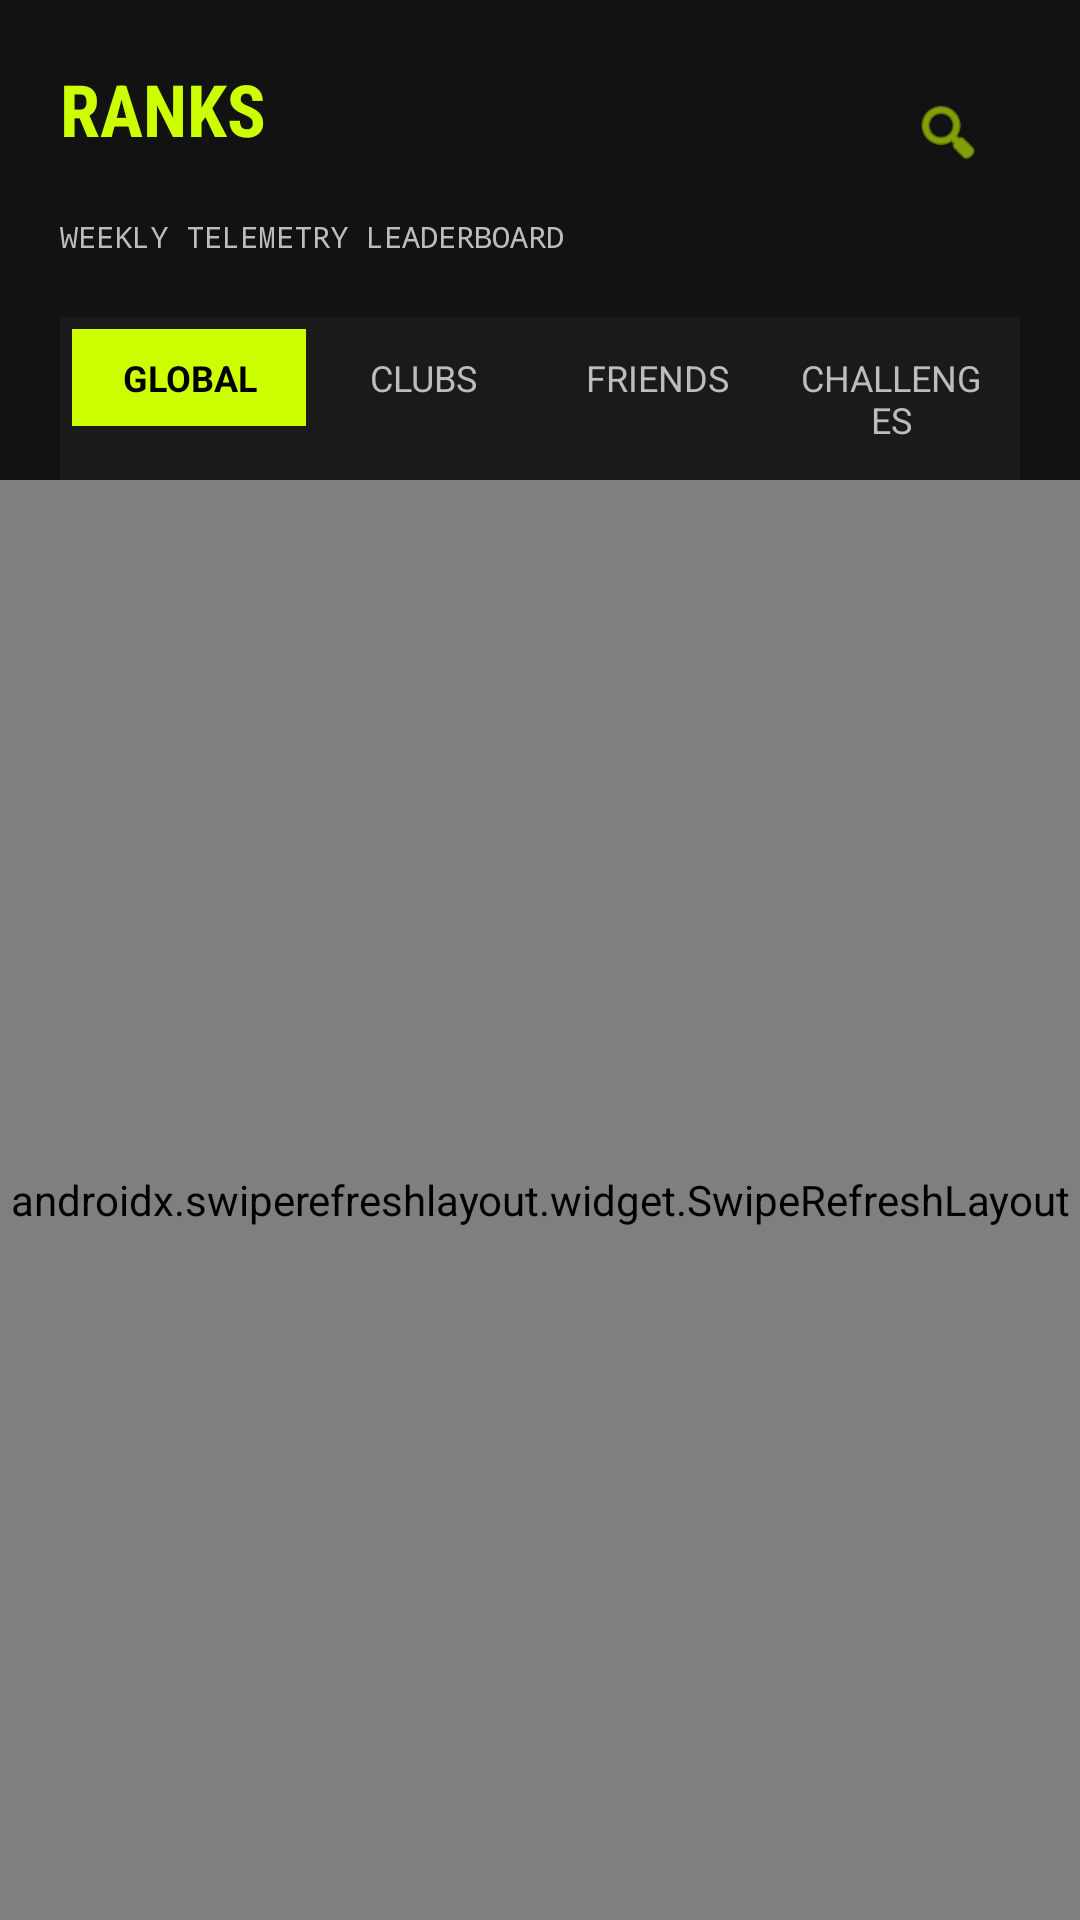

Layout XML and referenced resources for this Android screen:
<!-- AndroidManifest.xml: application theme Theme.Runners -->
<!-- res/layout/fragment_ranks.xml -->
<?xml version="1.0" encoding="utf-8"?>
<androidx.constraintlayout.widget.ConstraintLayout xmlns:android="http://schemas.android.com/apk/res/android"
    xmlns:app="http://schemas.android.com/apk/res-auto"
    xmlns:tools="http://schemas.android.com/tools"
    android:layout_width="match_parent"
    android:layout_height="match_parent"
    android:background="?attr/colorSurface">

    
    <LinearLayout
        android:id="@+id/ranks_header"
        android:layout_width="match_parent"
        android:layout_height="wrap_content"
        android:orientation="vertical"
        android:padding="20dp"
        app:layout_constraintTop_toTopOf="parent">

        <RelativeLayout
            android:layout_width="match_parent"
            android:layout_height="wrap_content">

            <TextView
                android:layout_width="wrap_content"
                android:layout_height="wrap_content"
                android:fontFamily="sans-serif-condensed"
                android:text="RANKS"
                android:textColor="?attr/colorPrimary"
                android:textSize="24sp"
                android:textStyle="bold" />

            <ImageView
                android:id="@+id/btn_search"
                android:layout_width="48dp"
                android:layout_height="48dp"
                android:padding="12dp"
                android:layout_alignParentEnd="true"
                android:layout_centerVertical="true"
                android:contentDescription="Search Athletes"
                android:src="@android:drawable/ic_menu_search"
                app:tint="?attr/colorPrimary" />
        </RelativeLayout>

        <TextView
            android:layout_width="wrap_content"
            android:layout_height="wrap_content"
            android:layout_marginTop="4dp"
            android:fontFamily="monospace"
            android:text="WEEKLY TELEMETRY LEADERBOARD"
            android:textColor="?attr/colorOnSurfaceVariant"
            android:textSize="10sp" />
    </LinearLayout>

    
    <LinearLayout
        android:id="@+id/tab_layout"
        android:layout_width="match_parent"
        android:layout_height="wrap_content"
        android:layout_marginHorizontal="20dp"
        android:background="?attr/colorSurfaceVariant"
        android:orientation="horizontal"
        android:padding="4dp"
        app:layout_constraintTop_toBottomOf="@id/ranks_header">

        <TextView
            android:id="@+id/tab_global"
            android:layout_width="0dp"
            android:layout_height="wrap_content"
            android:layout_weight="1"
            android:background="?attr/colorPrimary"
            android:gravity="center"
            android:padding="8dp"
            android:text="GLOBAL"
            android:textColor="?attr/colorOnPrimary"
            android:textSize="12sp"
            android:textStyle="bold" />

        <TextView
            android:id="@+id/tab_clubs"
            android:layout_width="0dp"
            android:layout_height="wrap_content"
            android:layout_weight="1"
            android:gravity="center"
            android:padding="8dp"
            android:text="CLUBS"
            android:textColor="?attr/colorOnSurfaceVariant"
            android:textSize="12sp" />

        <TextView
            android:id="@+id/tab_friends"
            android:layout_width="0dp"
            android:layout_height="wrap_content"
            android:layout_weight="1"
            android:gravity="center"
            android:padding="8dp"
            android:text="FRIENDS"
            android:textColor="?attr/colorOnSurfaceVariant"
            android:textSize="12sp" />

        <TextView
            android:id="@+id/tab_challenges"
            android:layout_width="0dp"
            android:layout_height="wrap_content"
            android:layout_weight="1"
            android:gravity="center"
            android:padding="8dp"
            android:text="CHALLENGES"
            android:textColor="?attr/colorOnSurfaceVariant"
            android:textSize="12sp" />
    </LinearLayout>

    <androidx.swiperefreshlayout.widget.SwipeRefreshLayout
        android:id="@+id/swipe_refresh"
        android:layout_width="match_parent"
        android:layout_height="0dp"
        app:layout_constraintBottom_toBottomOf="parent"
        app:layout_constraintTop_toBottomOf="@id/tab_layout">

        <androidx.recyclerview.widget.RecyclerView
            android:id="@+id/recycler_view_ranks"
            android:layout_width="match_parent"
            android:layout_height="match_parent"
            android:clipToPadding="false"
            android:paddingBottom="100dp"
            tools:listitem="@layout/item_ranking" />
    </androidx.swiperefreshlayout.widget.SwipeRefreshLayout>

    <com.google.android.material.progressindicator.CircularProgressIndicator
        android:id="@+id/loading_indicator"
        android:layout_width="wrap_content"
        android:layout_height="wrap_content"
        android:indeterminate="true"
        android:visibility="gone"
        app:indicatorColor="?attr/colorPrimary"
        app:layout_constraintBottom_toBottomOf="parent"
        app:layout_constraintEnd_toEndOf="parent"
        app:layout_constraintStart_toStartOf="parent"
        app:layout_constraintTop_toTopOf="parent" />

</androidx.constraintlayout.widget.ConstraintLayout>
<!-- res/layout/item_ranking.xml (included above) -->
<?xml version="1.0" encoding="utf-8"?>
<com.google.android.material.card.MaterialCardView xmlns:android="http://schemas.android.com/apk/res/android"
    xmlns:app="http://schemas.android.com/apk/res-auto"
    xmlns:tools="http://schemas.android.com/tools"
    android:id="@+id/ranking_card"
    android:layout_width="match_parent"
    android:layout_height="wrap_content"
    android:layout_marginHorizontal="20dp"
    android:layout_marginVertical="6dp"
    app:cardBackgroundColor="@color/runners_surface"
    app:cardCornerRadius="12dp"
    app:strokeWidth="0dp">

    <androidx.constraintlayout.widget.ConstraintLayout
        android:layout_width="match_parent"
        android:layout_height="wrap_content"
        android:padding="16dp">

        <TextView
            android:id="@+id/text_rank"
            android:layout_width="wrap_content"
            android:layout_height="wrap_content"
            android:fontFamily="monospace"
            android:textColor="@color/runners_text_secondary"
            android:textSize="14sp"
            android:textStyle="bold"
            app:layout_constraintBottom_toBottomOf="parent"
            app:layout_constraintStart_toStartOf="parent"
            app:layout_constraintTop_toTopOf="parent"
            tools:text="04" />

        <com.google.android.material.imageview.ShapeableImageView
            android:id="@+id/image_avatar"
            android:layout_width="40dp"
            android:layout_height="40dp"
            android:layout_marginStart="16dp"
            android:padding="2dp"
            android:scaleType="centerCrop"
            android:src="@android:drawable/ic_menu_gallery"
            app:layout_constraintBottom_toBottomOf="parent"
            app:layout_constraintStart_toEndOf="@id/text_rank"
            app:layout_constraintTop_toTopOf="parent"
            app:shapeAppearanceOverlay="@style/ShapeAppearance.Material3.SmallComponent"
            app:strokeColor="@color/runners_volt"
            app:strokeWidth="1dp" />

        <LinearLayout
            android:layout_width="0dp"
            android:layout_height="wrap_content"
            android:layout_marginStart="16dp"
            android:orientation="vertical"
            app:layout_constraintBottom_toBottomOf="parent"
            app:layout_constraintEnd_toStartOf="@id/text_distance"
            app:layout_constraintStart_toEndOf="@id/image_avatar"
            app:layout_constraintTop_toTopOf="parent">

            <TextView
                android:id="@+id/text_name"
                android:layout_width="wrap_content"
                android:layout_height="wrap_content"
                android:textColor="@color/runners_text_primary"
                android:textSize="14sp"
                android:textStyle="bold"
                tools:text="Marcus Thorne" />

            <TextView
                android:id="@+id/text_team"
                android:layout_width="wrap_content"
                android:layout_height="wrap_content"
                android:fontFamily="monospace"
                android:textColor="@color/runners_text_muted"
                android:textSize="10sp"
                tools:text="VELOCITY ELITE" />
        </LinearLayout>

        <TextView
            android:id="@+id/text_distance"
            android:layout_width="wrap_content"
            android:layout_height="wrap_content"
            android:fontFamily="monospace"
            android:textColor="@color/runners_text_primary"
            android:textSize="14sp"
            android:textStyle="bold"
            app:layout_constraintBottom_toBottomOf="parent"
            app:layout_constraintEnd_toEndOf="parent"
            app:layout_constraintTop_toTopOf="parent"
            tools:text="48.2 KM" />

    </androidx.constraintlayout.widget.ConstraintLayout>
</com.google.android.material.card.MaterialCardView>
<!-- resources referenced by this layout -->
<resources>
  <color name="runners_surface">#121212</color>
  <color name="runners_text_muted">#888888</color>
  <color name="runners_text_primary">#FFFFFF</color>
  <color name="runners_text_secondary">#BCBCBC</color>
  <color name="runners_volt">#CCFF00</color>
  <style name="Theme.Runners" parent="Base.Theme.Runners" />
  <style name="Base.Theme.Runners" parent="Theme.Material3.DayNight.NoActionBar">
          
          <item name="colorPrimary">@color/runners_volt</item>
          <item name="colorOnPrimary">@color/onPrimary</item>
          <item name="colorPrimaryContainer">@color/runners_volt</item>
          <item name="colorOnPrimaryContainer">@color/onPrimaryContainer</item>
  
          
          <item name="colorSecondary">@color/runners_blue</item>
          <item name="colorOnSecondary">@color/onSecondary</item>
          <item name="colorSecondaryContainer">@color/runners_surface</item>
          <item name="colorOnSecondaryContainer">@color/onSurface</item>
  
          
          <item name="colorTertiary">@color/runners_red</item>
          <item name="colorOnTertiary">@color/onTertiary</item>
  
          
          <item name="android:statusBarColor">@color/runners_dark_bg</item>
          <item name="android:windowLightStatusBar">false</item>
          <item name="android:windowBackground">@color/background</item>
  
          
          <item name="colorSurface">@color/runners_surface</item>
          <item name="colorOnSurface">@color/onSurface</item>
          <item name="colorSurfaceVariant">@color/runners_card_bg</item>
          <item name="colorOnSurfaceVariant">@color/runners_text_secondary</item>
          <item name="colorOutline">@color/outline</item>
  
          
          <item name="shapeAppearanceSmallComponent">@style/ShapeAppearance.Runners.Small</item>
          <item name="shapeAppearanceMediumComponent">@style/ShapeAppearance.Runners.Medium</item>
      </style>
  <color name="onPrimary">#000000</color>
  <color name="onPrimaryContainer">#000000</color>
  <color name="runners_blue">#007AFF</color>
  <color name="onSecondary">#FFFFFF</color>
  <color name="onSurface">#FFFFFF</color>
  <color name="runners_red">#FF3B30</color>
  <color name="onTertiary">#FFFFFF</color>
  <color name="runners_dark_bg">#0D0D0D</color>
  <color name="background">#0D0D0D</color>
  <color name="runners_card_bg">#1A1A1A</color>
  <color name="outline">#333333</color>
  <style name="ShapeAppearance.Runners.Small" parent="ShapeAppearance.Material3.SmallComponent">
          <item name="cornerSize">8dp</item>
      </style>
  <style name="ShapeAppearance.Runners.Medium" parent="ShapeAppearance.Material3.MediumComponent">
          <item name="cornerSize">12dp</item>
      </style>
</resources>
